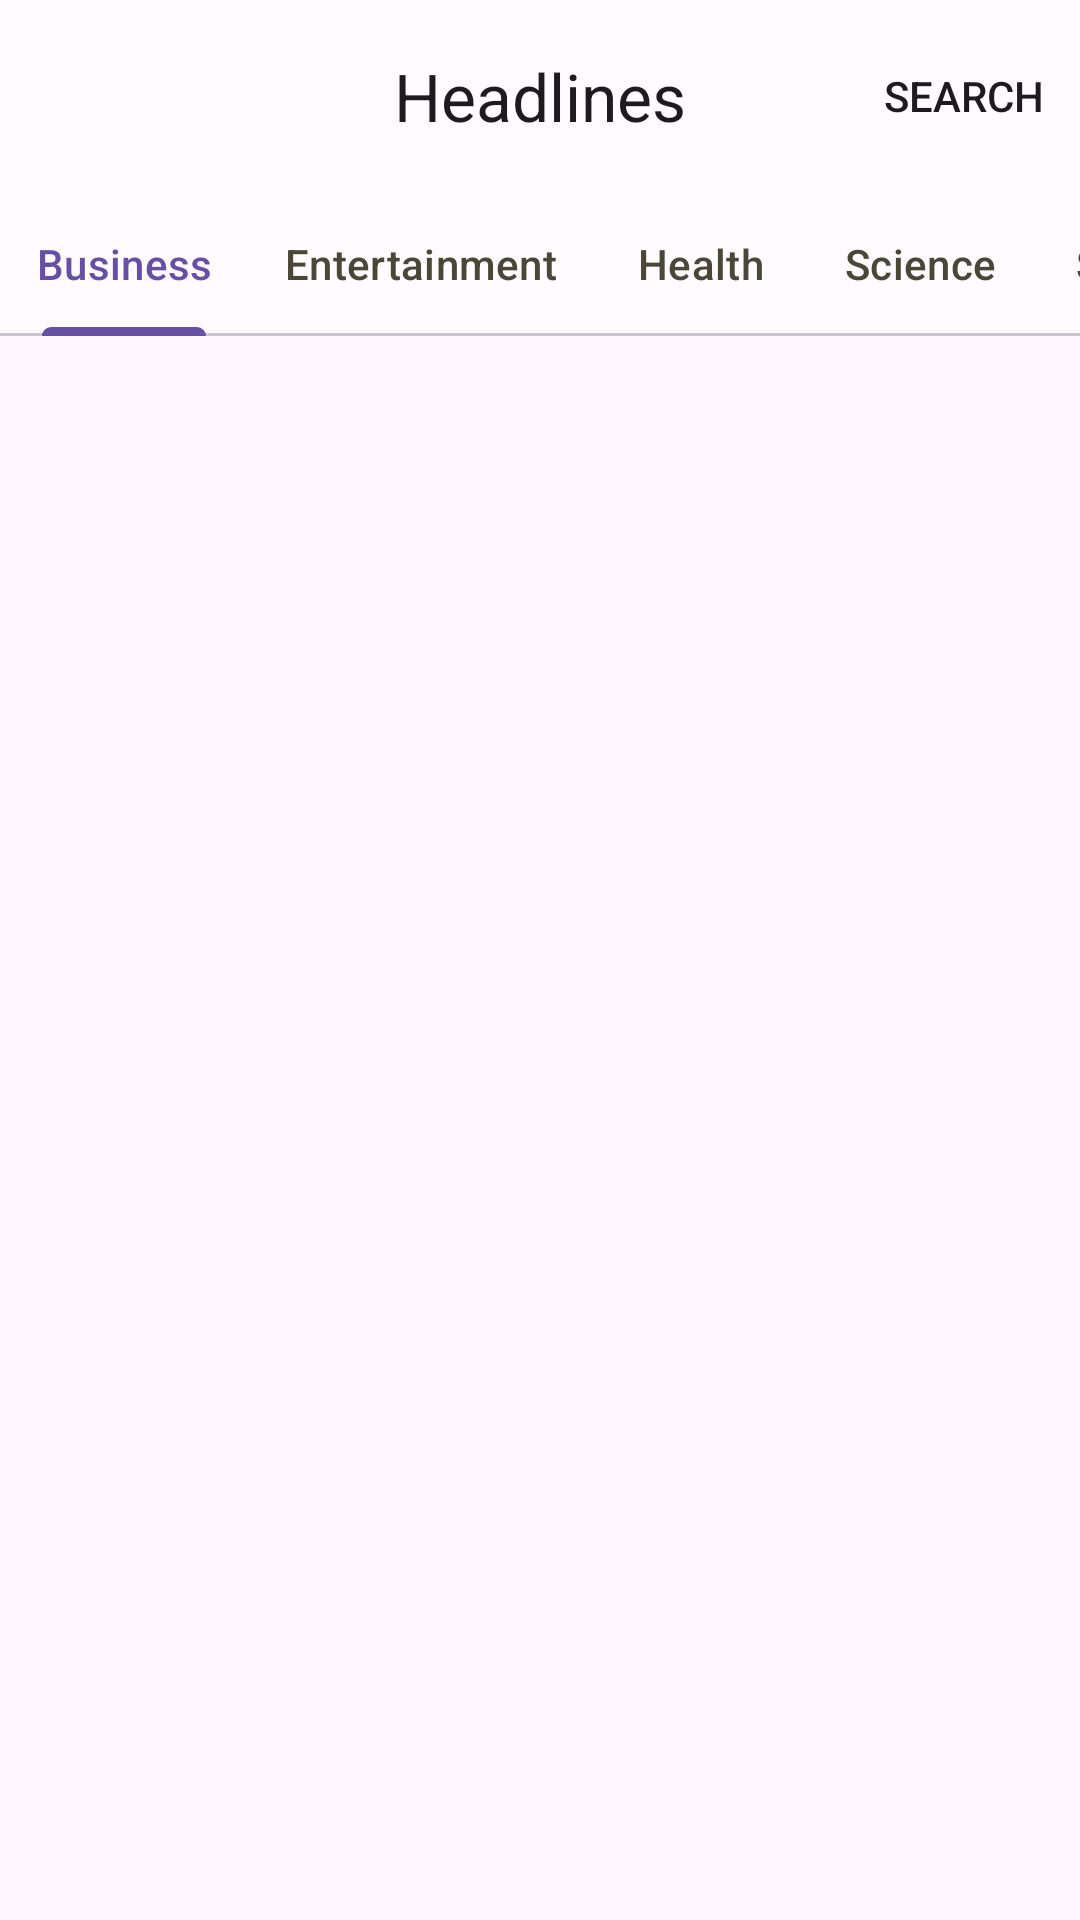

Write the Android layout XML for this screen, with the resource values it uses.
<!-- AndroidManifest.xml: application theme Theme.NewsCastMB -->
<!-- res/layout/fragment_headline_news.xml -->
<?xml version="1.0" encoding="utf-8"?>
<androidx.coordinatorlayout.widget.CoordinatorLayout xmlns:android="http://schemas.android.com/apk/res/android"
    xmlns:app="http://schemas.android.com/apk/res-auto"
    android:layout_width="match_parent"
    android:layout_height="match_parent">

    <com.google.android.material.appbar.AppBarLayout
        android:id="@+id/app_barHome"
        android:layout_width="match_parent"
        android:layout_height="wrap_content"
        android:fitsSystemWindows="true">

        <com.google.android.material.appbar.MaterialToolbar
            android:id="@+id/newsHeadlineToolbar"
            android:layout_width="match_parent"
            android:layout_height="wrap_content"
            app:menu="@menu/opt_headlines_news_menu"
            app:title="Headlines"
            app:titleCentered="true"
            app:titleTextAppearance="?attr/textAppearanceTitleLarge" />


        <com.google.android.material.tabs.TabLayout
            android:id="@+id/tbLayoutHeadline"
            android:layout_width="match_parent"
            android:layout_height="wrap_content"
            app:layout_behavior="@string/appbar_scrolling_view_behavior"
            app:tabMode="scrollable">


            <com.google.android.material.tabs.TabItem
                android:layout_width="wrap_content"
                android:layout_height="wrap_content"
                android:text="@string/tab_business" />

            <com.google.android.material.tabs.TabItem
                android:layout_width="wrap_content"
                android:layout_height="wrap_content"
                android:text="@string/tab_entertainment" />

            <com.google.android.material.tabs.TabItem
                android:layout_width="wrap_content"
                android:layout_height="wrap_content"
                android:text="@string/tab_health" />

            <com.google.android.material.tabs.TabItem
                android:layout_width="wrap_content"
                android:layout_height="wrap_content"
                android:text="@string/tab_science" />

            <com.google.android.material.tabs.TabItem
                android:layout_width="wrap_content"
                android:layout_height="wrap_content"
                android:text="@string/tab_sports" />

            <com.google.android.material.tabs.TabItem
                android:layout_width="wrap_content"
                android:layout_height="wrap_content"
                android:text="@string/tab_technology" />

        </com.google.android.material.tabs.TabLayout>

    </com.google.android.material.appbar.AppBarLayout>


    <androidx.viewpager2.widget.ViewPager2

        android:id="@+id/viewPagerHeadline"
        android:layout_width="match_parent"
        android:layout_height="match_parent"
        android:layout_below="@id/tbLayoutHeadline"
        app:layout_behavior="@string/appbar_scrolling_view_behavior" />

</androidx.coordinatorlayout.widget.CoordinatorLayout>
<!-- resources referenced by this layout -->
<resources>
  <string name="tab_business">Business</string>
  <string name="tab_entertainment">Entertainment</string>
  <string name="tab_health">Health</string>
  <string name="tab_science">Science</string>
  <string name="tab_sports">Sports</string>
  <string name="tab_technology">Technology</string>
  <style name="Theme.NewsCastMB" parent="Base.Theme.NewsCastMB">
  
          <item name="android:navigationBarColor">@android:color/transparent</item>
          <item name="android:statusBarColor">@android:color/transparent</item>
          <item name="android:windowLightStatusBar">true</item>
          <item name="fontFamily">@font/dmsans_18pt_regular</item>
  
      </style>
  <color name="md_theme_light_secondary">#006874</color>
  <color name="md_theme_light_onSecondary">#FFFFFF</color>
  <color name="md_theme_light_secondaryContainer">#97F0FF</color>
  <color name="md_theme_light_onSecondaryContainer">#001F24</color>
  <color name="md_theme_light_tertiary">#5F6200</color>
  <color name="md_theme_light_onTertiary">#FFFFFF</color>
  <color name="md_theme_light_tertiaryContainer">#E5E972</color>
  <color name="md_theme_light_onTertiaryContainer">#1C1D00</color>
  <color name="md_theme_light_surfaceVariant">#E7E0EC</color>
  <color name="md_theme_light_onSurfaceVariant">#4A4739</color>
  <color name="md_theme_light_outline">#7B7768</color>
  <color name="md_theme_light_inverseOnSurface">#F5F0E7</color>
  <color name="md_theme_light_inverseSurface">#32302A</color>
  <color name="md_theme_light_inversePrimary">#DEC800</color>
  <color name="md_theme_light_primary">#6750A4</color>
  <color name="md_theme_light_onPrimary">#FFFFFF</color>
  <color name="md_theme_light_primaryContainer">#EADDFF</color>
  <color name="md_theme_light_onPrimaryContainer">#21005D</color>
  <color name="md_theme_light_error">#B3261E</color>
  <color name="md_theme_light_onError">#FFFFFF</color>
  <color name="md_theme_light_errorContainer">#F9DEDC</color>
  <color name="md_theme_light_onErrorContainer">#410E0B</color>
  <color name="md_theme_light_onBackground">#1D1C16</color>
  <color name="md_theme_light_surface">#FFFBFE</color>
  <color name="md_theme_light_onSurface">#1C1B1F</color>
</resources>
